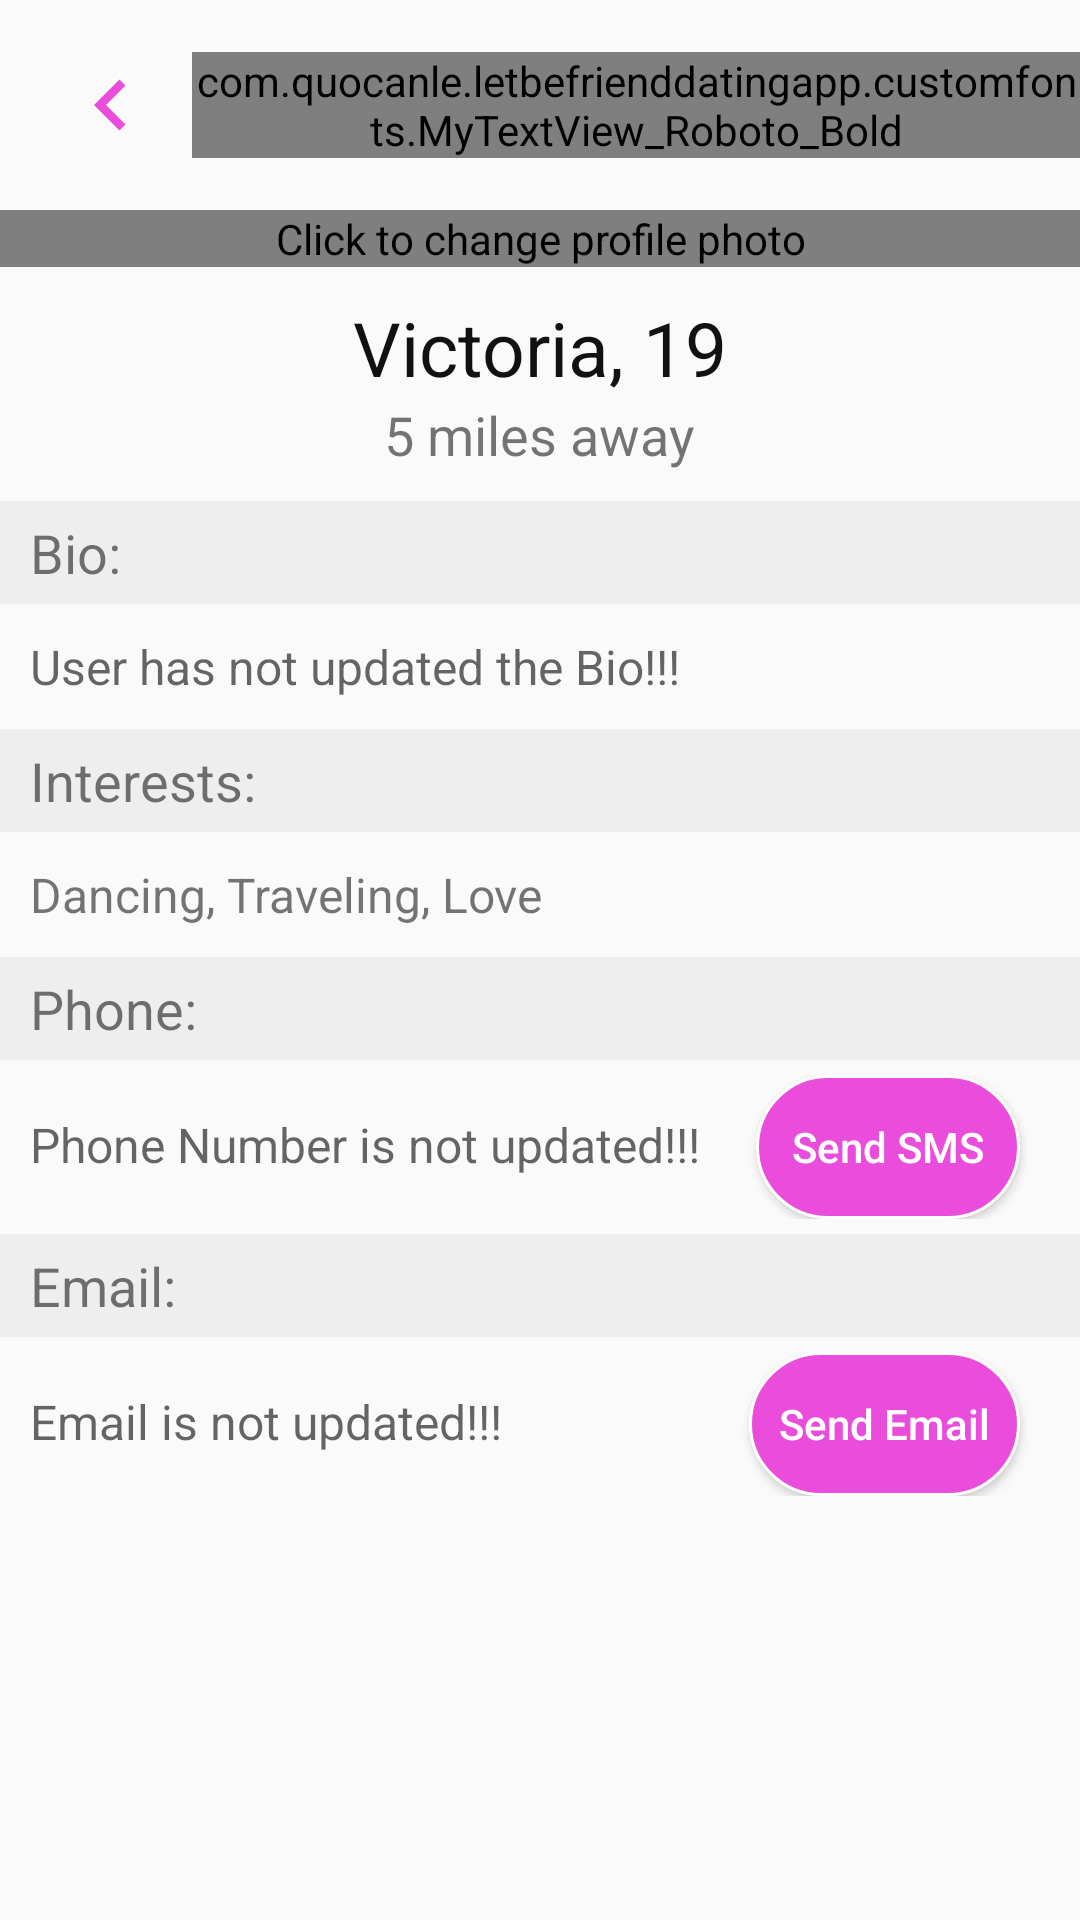

Reconstruct the res/layout file that produces this screen, plus the resources it refers to.
<!-- AndroidManifest.xml: application theme Theme.AppCompat.Light.NoActionBar -->
<!-- res/layout/activity_profile_checkin_matched.xml -->
<?xml version="1.0" encoding="utf-8"?>
<ScrollView xmlns:android="http://schemas.android.com/apk/res/android"
    android:layout_width="match_parent"
    android:layout_height="match_parent">

    <LinearLayout
        android:layout_width="match_parent"
        android:layout_height="match_parent"
        android:orientation="vertical">

        
        <include layout="@layout/layout_top_navigation_back" />

        <com.quocanle.letbefrienddatingapp.Utils.SquareImageView
            android:id="@+id/image_matched"
            android:layout_width="match_parent"
            android:layout_height="wrap_content"
            android:adjustViewBounds="true"
            android:contentDescription="Click to change profile photo"
            android:scaleType="centerCrop"
            android:src="@drawable/monkey" />

        <TextView
            android:id="@+id/profile_name"
            android:layout_width="match_parent"
            android:layout_height="wrap_content"
            android:layout_marginTop="10dp"
            android:gravity="center_horizontal"
            android:text="Victoria, 19"
            android:textColor="@color/textColor"
            android:textSize="25sp" />

        <TextView
            android:id="@+id/profile_distance"
            android:layout_width="wrap_content"
            android:layout_height="wrap_content"
            android:layout_gravity="center_horizontal"
            android:layout_marginBottom="10dp"
            android:drawableLeft="@drawable/ic_location"
            android:gravity="center"
            android:text="5 miles away"
            android:textSize="18sp" />

        <TextView
            android:layout_width="match_parent"
            android:layout_height="wrap_content"
            android:background="@color/light_grey"
            android:paddingLeft="10dp"
            android:paddingTop="5dp"
            android:paddingBottom="5dp"
            android:text="Bio:"
            android:textSize="18sp" />

        <TextView
            android:id="@+id/bio_match"
            android:layout_width="match_parent"
            android:layout_height="wrap_content"
            android:hint="User has not updated the Bio!!!"
            android:paddingLeft="10dp"
            android:paddingTop="10dp"
            android:paddingBottom="10dp"
            android:textSize="16sp" />

        <TextView
            android:layout_width="match_parent"
            android:layout_height="wrap_content"
            android:background="@color/light_grey"
            android:paddingLeft="10dp"
            android:paddingTop="5dp"
            android:paddingBottom="5dp"
            android:text="Interests:"
            android:textSize="18sp" />

        <TextView
            android:id="@+id/interests_match"
            android:layout_width="match_parent"
            android:layout_height="wrap_content"
            android:paddingLeft="10dp"
            android:paddingTop="10dp"
            android:paddingBottom="10dp"
            android:text="Dancing, Traveling, Love"
            android:textSize="16sp" />

        <TextView
            android:layout_width="match_parent"
            android:layout_height="wrap_content"
            android:background="@color/light_grey"
            android:paddingLeft="10dp"
            android:paddingTop="5dp"
            android:paddingBottom="5dp"
            android:text="Phone:"
            android:textSize="18sp" />

        <LinearLayout
            android:layout_width="match_parent"
            android:layout_height="wrap_content"
            android:paddingLeft="10dp"
            android:paddingTop="5dp"
            android:paddingBottom="5dp">

            <TextView
                android:id="@+id/profile_number"
                android:layout_width="wrap_content"
                android:layout_height="wrap_content"
                android:layout_weight="1"
                android:hint="Phone Number is not updated!!!"
                android:textSize="16sp" />

            <Button
                android:id="@+id/send_sms"
                android:layout_width="wrap_content"
                android:layout_height="wrap_content"
                android:layout_marginRight="20dp"
                android:background="@drawable/white_rounded_button"
                android:onClick="sendSMS"
                android:paddingLeft="10dp"
                android:paddingRight="10dp"
                android:text="Send SMS"
                android:textAllCaps="false"
                android:textColor="@color/white" />
        </LinearLayout>

        <TextView
            android:layout_width="match_parent"
            android:layout_height="wrap_content"
            android:background="@color/light_grey"
            android:paddingLeft="10dp"
            android:paddingTop="5dp"
            android:paddingBottom="5dp"
            android:text="Email:"
            android:textSize="18sp" />

        <LinearLayout
            android:layout_width="match_parent"
            android:layout_height="wrap_content"
            android:paddingLeft="10dp"
            android:paddingTop="5dp"
            android:paddingBottom="5dp">

            <TextView
                android:id="@+id/profile_email"
                android:layout_width="wrap_content"
                android:layout_height="wrap_content"
                android:layout_weight="1"
                android:hint="Email is not updated!!!"
                android:textSize="16sp" />

            <Button
                android:id="@+id/send_email"
                android:layout_width="wrap_content"
                android:layout_height="wrap_content"
                android:layout_marginRight="20dp"
                android:background="@drawable/white_rounded_button"
                android:onClick="sendEmail"
                android:paddingLeft="10dp"
                android:paddingRight="10dp"
                android:text="Send Email"
                android:textAllCaps="false"
                android:textColor="@color/white" />

        </LinearLayout>


    </LinearLayout>
</ScrollView>
<!-- res/layout/layout_top_navigation_back.xml (included above) -->
<merge xmlns:android="http://schemas.android.com/apk/res/android">

    <LinearLayout
        android:layout_width="match_parent"
        android:layout_height="70dp">

        <ImageButton
            android:id="@+id/back"
            android:layout_width="wrap_content"
            android:layout_height="wrap_content"
            android:layout_gravity="center_vertical"
            android:layout_marginLeft="20dp"
            android:backgroundTint="@color/colorPrimary"
            android:background="@drawable/ic_chevron_left_black_24dp" />

        <com.quocanle.letbefrienddatingapp.customfonts.MyTextView_Roboto_Bold
            android:id="@+id/toolbartag"
            android:layout_width="wrap_content"
            android:layout_height="wrap_content"
            android:layout_gravity="center_vertical"
            android:layout_marginLeft="10dp"
            android:text="@string/app_name"
            android:textColor="@color/colorPrimary"
            android:textSize="20sp"
            android:textStyle="bold" />

    </LinearLayout>

</merge>
<!-- resources referenced by this layout -->
<resources>
  <color name="colorPrimary">#EA4DDB</color>
  <color name="light_grey">#eeeeee</color>
  <color name="textColor">#111111</color>
  <color name="white">#ffffff</color>
  <!-- drawable ic_chevron_left_black_24dp (drawable) -->
  <vector xmlns:android="http://schemas.android.com/apk/res/android"
      android:width="34dp"
      android:height="34dp"
      android:tint="#D13135"
      android:viewportWidth="24.0"
      android:viewportHeight="24.0">
      <path
          android:fillColor="@color/colorPrimary"
          android:pathData="M15.41,7.41L14,6l-6,6 6,6 1.41,-1.41L10.83,12z" />
  </vector>
  <!-- drawable white_rounded_button (drawable) -->
  <?xml version="1.0" encoding="utf-8"?>
  <selector xmlns:android="http://schemas.android.com/apk/res/android">
  
      <item android:state_pressed="true">
          <shape>
              <solid android:color="@color/light_grey" />
              <stroke android:width="1dp" android:color="@color/white" />
              <corners android:radius="30dp" />
          </shape>
      </item>
      <item android:state_pressed="false">
          <shape>
              <solid android:color="@color/colorPrimary" />
              <stroke android:width="1dp" android:color="@color/white" />
              <corners android:radius="30dp" />
          </shape>
      </item>
  </selector>
  <string name="app_name">Love Dating</string>
</resources>
